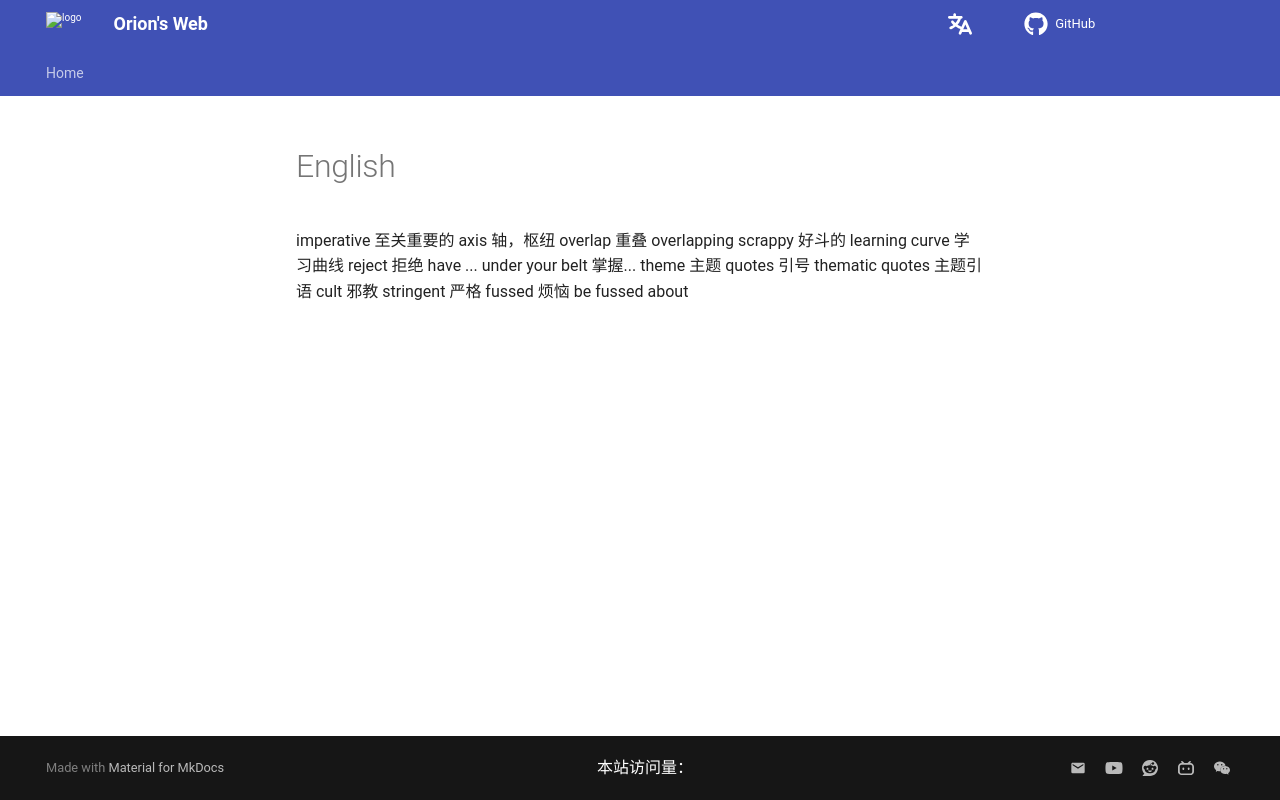

repository: Pigassooo/my-blog · page: notes/English/index.html · generator: mkdocs

# English

imperative  至关重要的
axis  轴，枢纽
overlap  重叠  overlapping
scrappy  好斗的
learning curve  学习曲线
reject  拒绝
have ... under your belt  掌握...
theme  主题
quotes  引号 thematic quotes  主题引语
cult  邪教
stringent  严格
fussed  烦恼 be fussed about 
